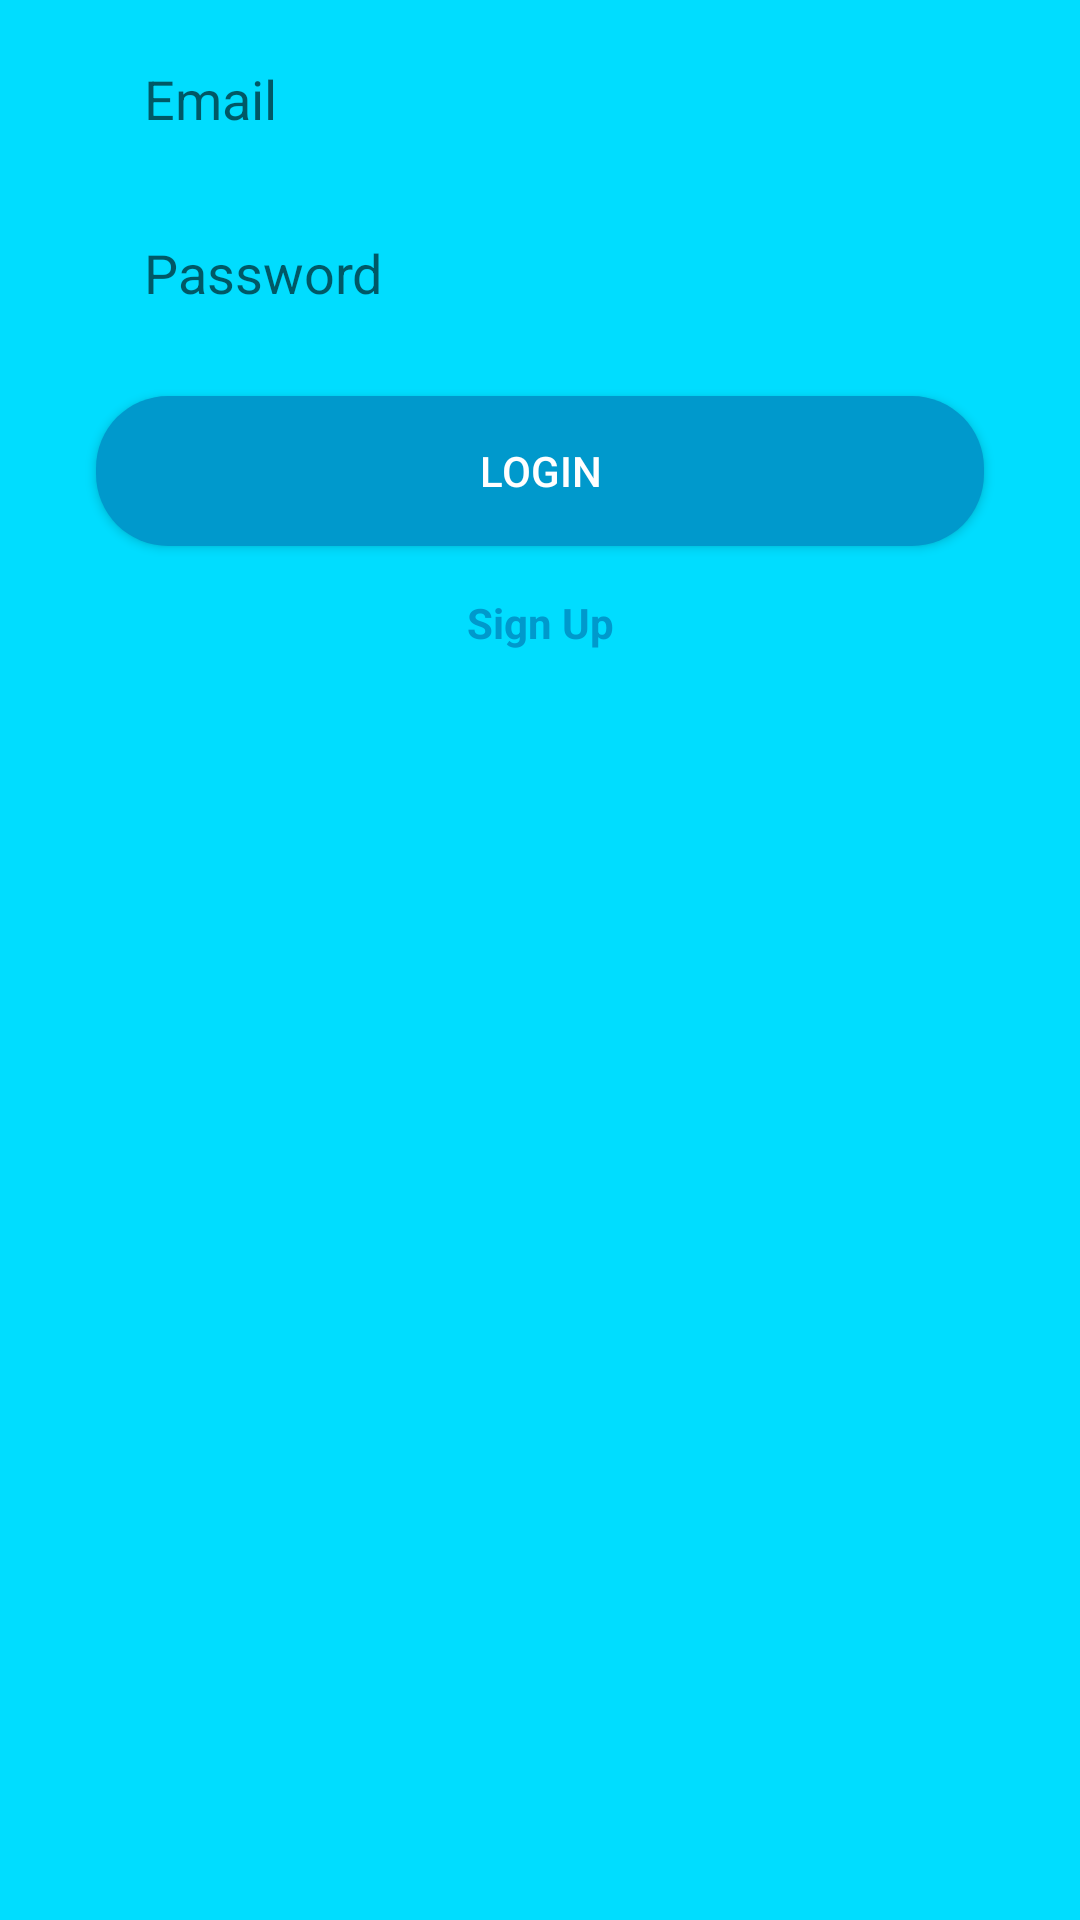

Here is an Android app screen rendered from its layout file. Give the layout XML and the strings, colors and styles it references.
<!-- AndroidManifest.xml: application theme AppTheme -->
<!-- res/layout/login_activity.xml -->
<?xml version="1.0" encoding="utf-8"?>
<android.support.constraint.ConstraintLayout xmlns:android="http://schemas.android.com/apk/res/android"
                                             xmlns:app="http://schemas.android.com/apk/res-auto" xmlns:tools="http://schemas.android.com/tools"
                                             android:layout_width="match_parent"
                                             android:layout_height="match_parent"
                                             android:background="@android:color/holo_blue_bright">
    <EditText
            android:layout_width="0dp"
            android:layout_height="50dp"
            android:inputType="textPassword"
            android:ems="10"
            android:id="@+id/et_login_password" android:layout_marginTop="8dp"
            app:layout_constraintTop_toBottomOf="@+id/et_login_email"
            app:layout_constraintStart_toStartOf="@+id/et_login_email" app:layout_constraintEnd_toEndOf="@+id/et_login_email"
            android:paddingLeft="16dp"
            android:background="@drawable/rounded_et_register_login"
            android:hint="Password"/>
    <EditText
            android:layout_width="0dp"
            android:layout_height="50dp"
            android:inputType="textEmailAddress"
            android:ems="10"
            android:id="@+id/et_login_email" android:layout_marginTop="8dp"
            android:paddingLeft="16dp"
            app:layout_constraintTop_toTopOf="parent" android:layout_marginStart="32dp"
            app:layout_constraintStart_toStartOf="parent" android:layout_marginEnd="32dp"
            app:layout_constraintEnd_toEndOf="parent"
            android:background="@drawable/rounded_et_register_login"
            android:hint="Email"/>
    <Button
            android:text="Login"
            android:layout_width="0dp"
            android:layout_height="50dp"
            android:id="@+id/btn_login_login" app:layout_constraintStart_toStartOf="@+id/et_login_password"
            android:background="@drawable/rounded_btn_register_login"
            android:textColor="@android:color/white"
            app:layout_constraintEnd_toEndOf="@+id/et_login_password" android:layout_marginTop="16dp"
            app:layout_constraintTop_toBottomOf="@+id/et_login_password"/>
    <TextView
            android:text="Sign Up"
            android:layout_width="wrap_content"
            android:layout_height="wrap_content"
            android:id="@+id/tv_login_signUp" app:layout_constraintStart_toStartOf="@+id/btn_login_login"
            app:layout_constraintEnd_toEndOf="@+id/btn_login_login" android:layout_marginTop="16dp"
            android:textColor="@android:color/holo_blue_dark"
            android:textStyle="bold"
            app:layout_constraintTop_toBottomOf="@+id/btn_login_login"/>
</android.support.constraint.ConstraintLayout>
<!-- resources referenced by this layout -->
<resources>
  <!-- drawable rounded_btn_register_login (drawable) -->
  <?xml version="1.0" encoding="utf-8"?>
  <shape xmlns:android="http://schemas.android.com/apk/res/android">
  
      <solid android:color="@android:color/holo_blue_dark"/>
      <corners android:radius="24dp"/>
  
  </shape>
  <style name="AppTheme" parent="Theme.AppCompat.Light.DarkActionBar">
          
          <item name="colorPrimary">@android:color/holo_blue_dark</item>
          <item name="colorPrimaryDark">@color/colorPrimaryDark</item>
          <item name="colorAccent">@color/colorAccent</item>
      </style>
  <!-- not gathered from this repository: default colours our renderer supplied (Android Studio template values) -->
  <color name="colorPrimaryDark">#FF3700B3</color>
  <color name="colorAccent">#FF03DAC5</color>
</resources>
